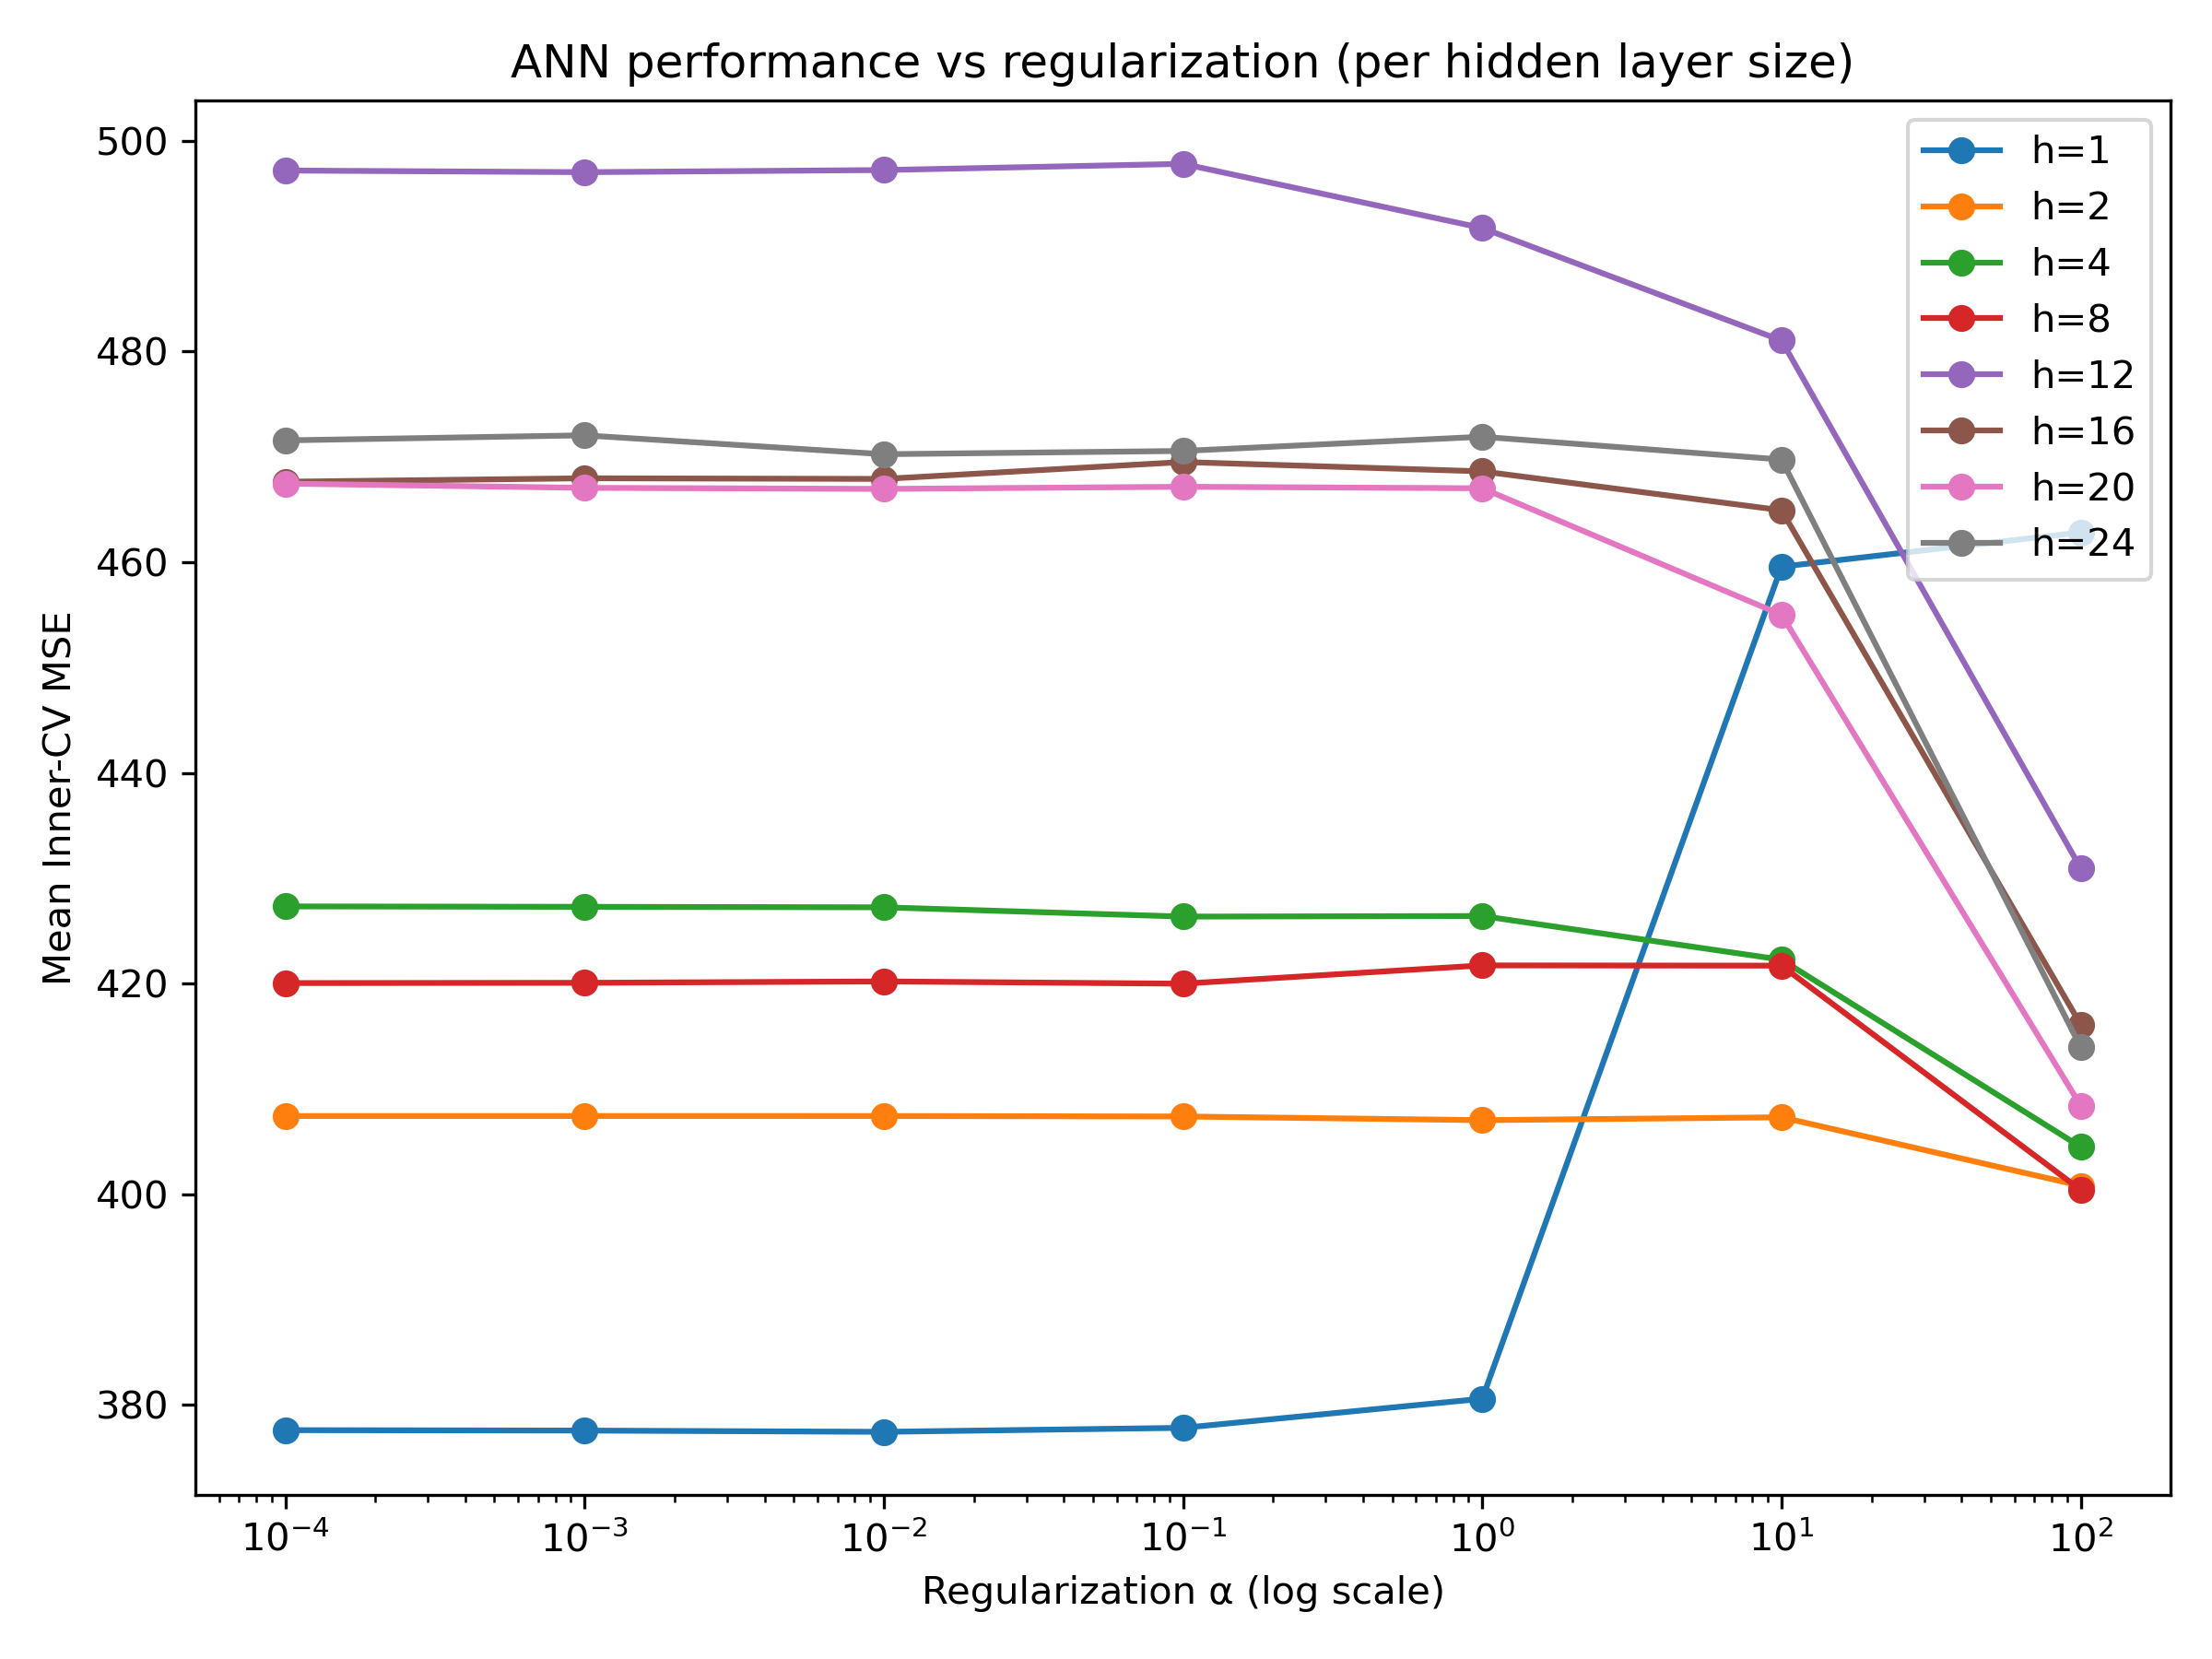

The file beside this chart, header and first rows:
outer_fold, h, alpha, inner_cv_mse
1, 1, 0.0001, 361.3
1, 1, 0.001, 361.3
1, 1, 0.01, 361.3
1, 1, 0.1, 361.6
1, 1, 1.0, 365.1
1, 1, 10.0, 363.7
1, 1, 100.0, 367
1, 2, 0.0001, 396.6
1, 2, 0.001, 396.6
1, 2, 0.01, 396.6
1, 2, 0.1, 396.6
1, 2, 1.0, 396.5
1, 2, 10.0, 395.8
1, 2, 100.0, 392.8
1, 4, 0.0001, 419.8
1, 4, 0.001, 420.1
1, 4, 0.01, 419.5
1, 4, 0.1, 419.5
1, 4, 1.0, 420
1, 4, 10.0, 417.3
1, 4, 100.0, 403.2
1, 8, 0.0001, 405.4
1, 8, 0.001, 405.4
1, 8, 0.01, 405.7
1, 8, 0.1, 405.7
1, 8, 1.0, 406.5
1, 8, 10.0, 405.1
1, 8, 100.0, 391.6
1, 12, 0.0001, 558.7
1, 12, 0.001, 559.6
1, 12, 0.01, 560.6
1, 12, 0.1, 558.3
1, 12, 1.0, 557.6
1, 12, 10.0, 550
1, 12, 100.0, 445.5
1, 16, 0.0001, 484.7
1, 16, 0.001, 484.7
1, 16, 0.01, 479.1
1, 16, 0.1, 484.9
1, 16, 1.0, 479
1, 16, 10.0, 473
1, 16, 100.0, 445.2
1, 20, 0.0001, 490.8
1, 20, 0.001, 490.8
1, 20, 0.01, 491.1
1, 20, 0.1, 493.7
1, 20, 1.0, 494
1, 20, 10.0, 482.9
1, 20, 100.0, 421
1, 24, 0.0001, 439.9
1, 24, 0.001, 446
1, 24, 0.01, 438.8
1, 24, 0.1, 438.2
1, 24, 1.0, 439.7
1, 24, 10.0, 444.2
1, 24, 100.0, 398.5
2, 1, 0.0001, 353.8
2, 1, 0.001, 353.8
2, 1, 0.01, 353.8
2, 1, 0.1, 353.8
... 500 more rows
